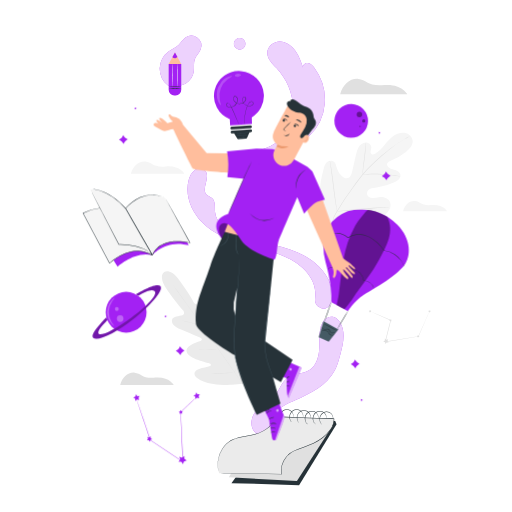
t = 0.00 s
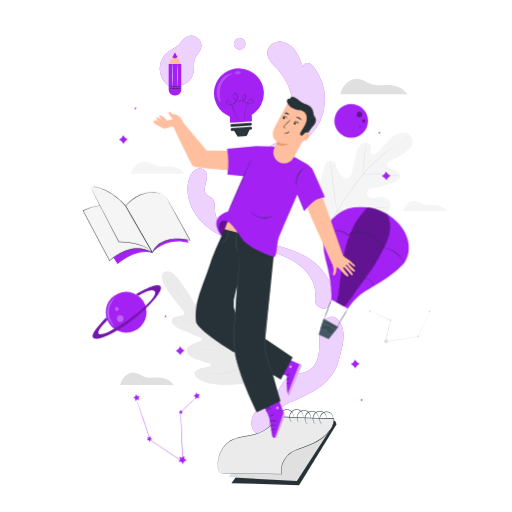
t = 0.38 s
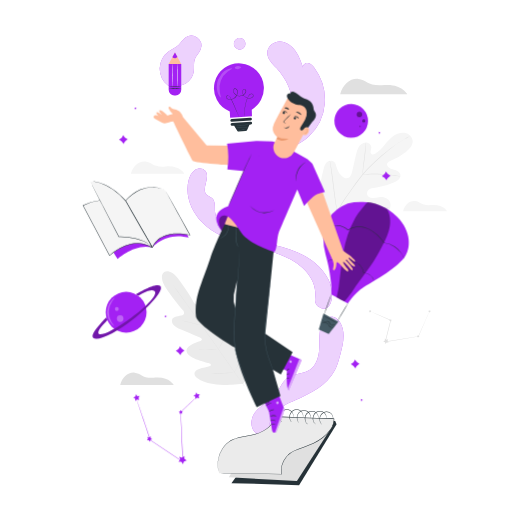
t = 1.13 s
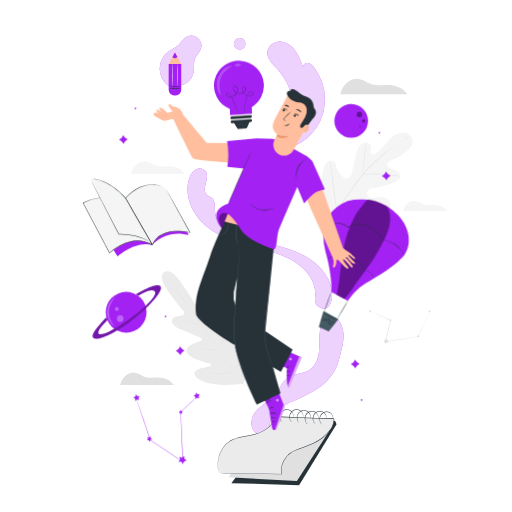
t = 1.50 s
t = 1.88 s: frame unchanged from t = 1.13 s, image omitted
t = 2.63 s: frame unchanged from t = 0.38 s, image omitted

The animated SVG that drew these frames (rendered in a browser with its animation timeline set to each time). Animation: 1 CSS @keyframes rule; one cycle of 3.00 s, repeats indefinitely.

<svg class="animated" id="freepik_stories-creativity" xmlns="http://www.w3.org/2000/svg" viewBox="0 0 500 500" version="1.1" xmlns:xlink="http://www.w3.org/1999/xlink" xmlns:svgjs="http://svgjs.com/svgjs"><style>svg#freepik_stories-creativity:not(.animated) .animable {opacity: 0;}svg#freepik_stories-creativity.animated #freepik--air-balloon--inject-33 {animation: 3s Infinite  linear floating;animation-delay: 0s;}svg#freepik_stories-creativity.animated #freepik--Character--inject-33 {animation: 3s Infinite  linear floating;animation-delay: 0s;}svg#freepik_stories-creativity.animated #freepik--light-bulb--inject-33 {animation: 3s Infinite  linear floating;animation-delay: 0s;}svg#freepik_stories-creativity.animated #freepik--Book--inject-33 {animation: 3s Infinite  linear floating;animation-delay: 0s;}            @keyframes floating {                0% {                    opacity: 1;                    transform: translateY(0px);                }                50% {                    transform: translateY(-10px);                }                100% {                    opacity: 1;                    transform: translateY(0px);                }            }        </style><g id="freepik--background-complete--inject-33" class="animable" style="transform-origin: 276.98px 227.116px;"><path d="M332.18,92.08h65.75s-5.81-10.58-22.74-9c-16.16,1.47-17-5.21-25.2-6S334.92,82.49,332.18,92.08Z" style="fill: rgb(224, 224, 224); transform-origin: 365.055px 84.5462px;" id="elshwyuuy56kh" class="animable"></path><path d="M160.32,265.9s-6.59,3.56,3,17.32,15.83,20.36,15.83,20.36,1.82,3.25-1,4.18-9.33.8-10.13,4.51c-.83,3.86,2.32,7,8.14,9.25s18.4,7.78,19.53,8.28,2.37,1.95.55,2.89-15.93,4.41-13.89,11,19.32,10.32,21.2,10.76,2.41,1.14,2.4,2.14-4.86,1.72-8.84,2.87-8.38,3.19-6.88,6.9,12.36,10.44,36.34,9.49l11.08-1.16,4.72-10.15c8.77-22.33,6-34.8,3-37.44s-6.38.86-8.77,4.24-4.67,7.72-5.62,7.4-1.43-1.05-1.23-3,2.37-19.46-3.19-23.56-13.48,8.08-15,9.49-2.45-.25-2.55-1.47-1.15-14.91-1.4-21.17-2.14-10.24-6.05-10.72-5.78,5.72-7.59,8.08-4.28-.43-4.28-.43-4.19-8.06-14-21.64S160.19,266,160.19,266" style="fill: rgb(235, 235, 235); transform-origin: 203.198px 320.469px;" id="eleb5q0smiha4" class="animable"></path><path d="M238.58,377.22c-7.19-10-19.66-28-30.45-43.39s-20.56-29.31-27.7-39.35c-3.57-5-6.45-9.06-8.46-11.87l-2.3-3.24-.59-.84c-.13-.19-.19-.3-.19-.3s.08.09.22.28l.62.82,2.35,3.2c2,2.77,5,6.81,8.55,11.81,7.19,10,17,23.9,27.78,39.29s23.23,33.41,30.37,43.44" style="fill: rgb(224, 224, 224); transform-origin: 203.835px 327.725px;" id="elwad64drq3s" class="animable"></path><path d="M177.12,312.83a4.23,4.23,0,0,1,.8.11c.51.09,1.24.24,2.15.44,1.81.39,4.29,1,7,1.72l7,1.87,2.12.56a3.31,3.31,0,0,1,.77.23,3.63,3.63,0,0,1-.8-.1c-.51-.09-1.24-.24-2.15-.45-1.8-.41-4.28-1-7-1.77l-7-1.82-2.12-.55A3,3,0,0,1,177.12,312.83Z" style="fill: rgb(224, 224, 224); transform-origin: 187.04px 315.295px;" id="elr508d9oqug" class="animable"></path><path d="M197.62,317c-.1,0,.93-5.2,2.29-11.56s2.55-11.51,2.64-11.49-.93,5.19-2.3,11.56S197.71,317,197.62,317Z" style="fill: rgb(224, 224, 224); transform-origin: 200.084px 305.475px;" id="eli8ufnp9cfu7" class="animable"></path><path d="M213.12,341.33a3.35,3.35,0,0,1,.35-.74l1.06-2c.89-1.66,2.12-4,3.37-6.56s2.33-5,3.08-6.69l.9-2.05a2.83,2.83,0,0,1,.37-.74,4.48,4.48,0,0,1-.24.79c-.18.5-.45,1.21-.8,2.09-.7,1.76-1.73,4.16-3,6.76s-2.53,4.88-3.47,6.52c-.48.81-.88,1.47-1.16,1.91A4.44,4.44,0,0,1,213.12,341.33Z" style="fill: rgb(224, 224, 224); transform-origin: 217.685px 331.94px;" id="elgsv8e79atwp" class="animable"></path><path d="M193.76,341.69a2.52,2.52,0,0,1,.75-.09l2.07-.12c1.74-.09,4.15-.18,6.81-.27s5.07-.14,6.82-.16h2.07a4.39,4.39,0,0,1,.76,0,2.82,2.82,0,0,1-.76.1l-2.06.12c-1.75.08-4.16.18-6.82.26s-5.07.14-6.82.16h-2.06A3.26,3.26,0,0,1,193.76,341.69Z" style="fill: rgb(224, 224, 224); transform-origin: 203.4px 341.373px;" id="elv86hh7dsjj" class="animable"></path><path d="M204.71,365a4.59,4.59,0,0,1,1-.11l2.65-.16c2.23-.12,5.32-.27,8.73-.41s6.5-.24,8.73-.3l2.65-.06a6.28,6.28,0,0,1,1,0,6.15,6.15,0,0,1-1,.11l-2.65.16c-2.23.12-5.32.27-8.73.41s-6.5.24-8.73.3l-2.65.06A6.09,6.09,0,0,1,204.71,365Z" style="fill: rgb(224, 224, 224); transform-origin: 217.09px 364.48px;" id="elkje4my3pxgr" class="animable"></path><path d="M228.81,363.8a6.17,6.17,0,0,1,.42-.95l1.26-2.55c1.06-2.15,2.5-5.12,4-8.45s2.8-6.37,3.72-8.59l1.09-2.62a6.91,6.91,0,0,1,.43-.94,5.18,5.18,0,0,1-.31,1c-.22.64-.55,1.55-1,2.66-.86,2.24-2.12,5.31-3.63,8.64s-3,6.3-4.11,8.42c-.56,1.06-1,1.92-1.36,2.5A6.8,6.8,0,0,1,228.81,363.8Z" style="fill: rgb(224, 224, 224); transform-origin: 234.27px 351.75px;" id="el40posm72mst" class="animable"></path><path d="M321.8,216.22c-11.9-13.35-10.76-32.62-6.25-49.11.75-2.76,1.14-5.76,3-7.88s5.38-3.06,7.59-1.3c1.83,1.46,2.16,4.07,2.84,6.33a16.69,16.69,0,0,0,5,7.76c1.55,1.34,3.6,2.41,5.58,1.87,2.71-.76,3.77-4,4.41-6.77q1.77-7.73,3.56-15.46a26.84,26.84,0,0,1,2.77-8c1.48-2.42,4-4.4,6.76-4.51s5.69,2.17,5.6,5a26.31,26.31,0,0,1-.73,3.46,3,3,0,0,0,1.05,3.13c1,.59,2.31.07,3.33-.55,3.51-2.11,6.3-5.24,8.95-8.39s5.27-6.38,8.58-8.81,7.45-4,11.46-3.28,7.64,4.16,7.72,8.27-3.12,7.55-6.34,10.11A63.37,63.37,0,0,1,381,157.28a5.18,5.18,0,0,0-2.69,1.8c-1,1.7.27,3.94,1.94,5,1.9,1.17,4.18,1.49,6.28,2.25s4.2,2.27,4.53,4.49c.46,3.09-2.6,5.49-5.38,6.88A54.43,54.43,0,0,1,367.94,183c-2.21.26-4.5.41-6.48,1.44s-3.55,3.29-3,5.47,2.92,3.41,5.14,3.51,4.4-.59,6.61-.87c4.13-.54,9,.88,10.62,4.74a9,9,0,0,1-.9,8,20.64,20.64,0,0,1-5.8,5.83,54.6,54.6,0,0,1-26.44,10.56c-9.52,1-17.88-.14-25.87-5.41" style="fill: rgb(245, 245, 245); transform-origin: 357.694px 175.771px;" id="el5g4stp9uwj4" class="animable"></path><path d="M324.22,217.82c2.16-6.44-.1-3.21,4.35-11A254.3,254.3,0,0,1,344.7,182.5q2.3-3.12,4.55-6.15c1.5-2,3-4,4.56-5.89a128.52,128.52,0,0,1,9.67-10.2c3.23-3.1,6.41-5.92,9.41-8.54s5.84-5,8.52-7.05a101.56,101.56,0,0,1,13.37-8.77c1.65-.91,3-1.57,3.85-2l1-.49.35-.15a1.93,1.93,0,0,1-.33.2l-1,.54c-.88.47-2.17,1.16-3.8,2.09A105.85,105.85,0,0,0,381.63,145c-2.66,2.07-5.48,4.46-8.46,7.08s-6.14,5.46-9.36,8.56a131.24,131.24,0,0,0-9.61,10.18c-1.56,1.86-3,3.85-4.53,5.87l-4.55,6.15A261.69,261.69,0,0,0,329,207.05c-4.46,7.77-2.22,4.49-4.42,10.89" style="fill: rgb(224, 224, 224); transform-origin: 362.1px 175.6px;" id="el1l9hqqceoeo" class="animable"></path><path d="M354,170.48a6.27,6.27,0,0,1,0-1.24c0-.8.13-2,.26-3.37.26-2.85.76-6.76,1.32-11.07s1-8.22,1.21-11.06c.11-1.42.19-2.56.24-3.36a5.41,5.41,0,0,1,.13-1.23,6.09,6.09,0,0,1,.07,1.24c0,.79,0,2-.07,3.37-.12,2.86-.5,6.79-1.07,11.11s-1.07,8.1-1.46,11c-.17,1.33-.31,2.45-.42,3.35A5.77,5.77,0,0,1,354,170.48Z" style="fill: rgb(224, 224, 224); transform-origin: 355.603px 154.815px;" id="elqqqarktge7" class="animable"></path><path d="M391,172.25a7.07,7.07,0,0,1-1.45-.16c-.93-.14-2.28-.34-3.95-.54-3.33-.42-8-.83-13.08-1.07s-9.77-.24-13.14-.15c-1.68,0-3,.1-4,.14a8.78,8.78,0,0,1-1.47,0,7.94,7.94,0,0,1,1.46-.22c.94-.1,2.3-.22,4-.3,3.37-.19,8-.24,13.18,0a131,131,0,0,1,13.11,1.23c1.66.25,3,.51,3.93.7A7.59,7.59,0,0,1,391,172.25Z" style="fill: rgb(224, 224, 224); transform-origin: 372.455px 171.019px;" id="elb42nzttz72j" class="animable"></path><path d="M329.16,206.26a1.56,1.56,0,0,1-.14-.49c-.08-.39-.18-.86-.31-1.43-.25-1.24-.58-3-.95-5.28-.75-4.47-1.59-10.68-2.43-17.55s-1.62-13.08-2.27-17.56c-.32-2.18-.59-4-.79-5.3-.08-.58-.15-1.06-.21-1.45a2.77,2.77,0,0,1,0-.51,1.88,1.88,0,0,1,.15.49l.3,1.43c.26,1.24.58,3,.95,5.28.75,4.47,1.59,10.68,2.43,17.55s1.62,13.08,2.27,17.56c.33,2.18.59,4,.79,5.31.09.57.15,1.05.21,1.44A2,2,0,0,1,329.16,206.26Z" style="fill: rgb(224, 224, 224); transform-origin: 325.612px 181.475px;" id="el255hz3fcprv" class="animable"></path><path d="M379.93,202.23a1.68,1.68,0,0,1-.51.08l-1.48.14-5.44.44c-4.59.37-10.93,1-17.93,1.62s-13.36,1.19-18,1.47c-2.3.14-4.16.23-5.45.27l-1.48,0a1.76,1.76,0,0,1-.52,0,2.05,2.05,0,0,1,.51-.08l1.48-.14,5.44-.44c4.59-.37,10.93-1,17.93-1.62s13.35-1.19,18-1.46c2.31-.14,4.17-.24,5.46-.28l1.48,0A2.09,2.09,0,0,1,379.93,202.23Z" style="fill: rgb(224, 224, 224); transform-origin: 354.525px 204.242px;" id="eleups8q7amx7" class="animable"></path><path d="M419.31,304a2.15,2.15,0,0,1-.16.47l-.55,1.33c-.51,1.2-1.23,2.89-2.13,5l-7.71,17.83-.05.1-.11,0-24.22,4-8.12,1.33-.37.06.09-.36c2-7.79,3.79-15,5.34-21.05l.11.23-14.23-6.36-3.93-1.79-1-.48a1.79,1.79,0,0,1-.34-.19l.36.13,1.05.43,4,1.69,14.3,6.2.16.07,0,.16c-1.52,6.1-3.31,13.28-5.25,21.08l-.28-.3,8.12-1.34,24.23-3.94-.17.13,7.87-17.75c.95-2.12,1.71-3.8,2.25-5l.6-1.31A3.31,3.31,0,0,1,419.31,304Z" style="fill: rgb(224, 224, 224); transform-origin: 390.62px 319.06px;" id="elrl7x57t7xli" class="animable"></path><polygon points="379.1 331.25 378.43 332.99 379.49 334.53 377.63 334.44 376.5 335.92 376.01 334.12 374.25 333.5 375.81 332.48 375.86 330.62 377.31 331.79 379.1 331.25" style="fill: rgb(224, 224, 224); transform-origin: 376.87px 333.27px;" id="elhpg14uhg0dp" class="animable"></polygon><polygon points="362.47 303 362.14 303.87 362.66 304.63 361.74 304.58 361.18 305.32 360.93 304.43 360.06 304.12 360.83 303.61 360.86 302.68 361.58 303.26 362.47 303" style="fill: rgb(224, 224, 224); transform-origin: 361.36px 304px;" id="elzcit4ty5i3" class="animable"></polygon><polygon points="409.44 327.56 409.11 328.43 409.63 329.19 408.71 329.15 408.15 329.89 407.9 328.99 407.03 328.69 407.8 328.18 407.82 327.25 408.55 327.83 409.44 327.56" style="fill: rgb(224, 224, 224); transform-origin: 408.33px 328.57px;" id="eletk5i8wv2po" class="animable"></polygon><polygon points="382.33 311.97 382 312.83 382.53 313.6 381.6 313.55 381.04 314.29 380.8 313.39 379.92 313.09 380.7 312.58 380.72 311.65 381.44 312.23 382.33 311.97" style="fill: rgb(224, 224, 224); transform-origin: 381.225px 312.97px;" id="eldc8q56nb83h" class="animable"></polygon><polygon points="420.44 303.13 420.11 304 420.64 304.76 419.71 304.72 419.15 305.46 418.91 304.56 418.03 304.25 418.81 303.75 418.83 302.82 419.55 303.4 420.44 303.13" style="fill: rgb(224, 224, 224); transform-origin: 419.335px 304.14px;" id="elzl9blzsd5f" class="animable"></polygon><path d="M117.34,375.91H169.7s-4.63-8.43-18.11-7.2c-12.87,1.17-13.52-4.15-20.07-4.8S119.53,368.27,117.34,375.91Z" style="fill: rgb(224, 224, 224); transform-origin: 143.52px 369.882px;" id="el9ntu0fi48jj" class="animable"></path><path d="M127.74,169.79h52.35s-4.63-8.42-18.11-7.2c-12.86,1.18-13.52-4.14-20.06-4.79S129.92,162.16,127.74,169.79Z" style="fill: rgb(245, 245, 245); transform-origin: 153.915px 163.767px;" id="elcnihnp162hc" class="animable"></path><path d="M393.62,206.2h43s-3.8-6.92-14.87-5.92c-10.58,1-11.12-3.4-16.49-3.94S395.41,199.93,393.62,206.2Z" style="fill: rgb(245, 245, 245); transform-origin: 415.12px 201.246px;" id="ellrxra1oomyr" class="animable"></path></g><g id="freepik--Pencil--inject-33" class="animable" style="transform-origin: 245.697px 231.243px;"><path d="M307.73,291.09c2.14-16.11-9.19-29.41-23.35-37.4S253.79,243,238.15,238.58c-14.75-4.19-29.42-10.31-40.34-21.07s-17.48-26.93-13.56-41.75c1-3.72,2.75-7.46,5.95-9.61s8.07-2.09,10.46.93c5.08,6.44-4.82,18,1.38,23.34,1.42,1.24,3.38,1.69,4.85,2.86,3.91,3.13,2.65,9.2,3.2,14.18,1.09,9.85,10.33,16.69,19.4,20.68,12.15,5.34,25.31,7.85,38.19,11s25.89,7.16,36.62,15,20.06,20,20,33.29c0,3.71-.49,8.27-2.82,11.15s-5.29,3.49-8.65,1.91-5.7-4-5.08-9.38" style="fill: rgb(163, 33, 243); transform-origin: 253.703px 233px;" id="elbnhwaz7ny1d" class="animable"></path><g id="el404682olc6v"><g style="opacity: 0.8; transform-origin: 253.703px 233px;" class="animable"><path d="M307.73,291.09c2.14-16.11-9.19-29.41-23.35-37.4S253.79,243,238.15,238.58c-14.75-4.19-29.42-10.31-40.34-21.07s-17.48-26.93-13.56-41.75c1-3.72,2.75-7.46,5.95-9.61s8.07-2.09,10.46.93c5.08,6.44-4.82,18,1.38,23.34,1.42,1.24,3.38,1.69,4.85,2.86,3.91,3.13,2.65,9.2,3.2,14.18,1.09,9.85,10.33,16.69,19.4,20.68,12.15,5.34,25.31,7.85,38.19,11s25.89,7.16,36.62,15,20.06,20,20,33.29c0,3.71-.49,8.27-2.82,11.15s-5.29,3.49-8.65,1.91-5.7-4-5.08-9.38" style="fill: rgb(255, 255, 255); transform-origin: 253.703px 233px;" id="elon4rbm1bj4" class="animable"></path></g></g><path d="M239.23,163c-.51-6,3.94-11.17,9-13.95s10.86-3.92,16.07-6.39c12.95-6.14,21.18-20.59,21.79-35.4s-5.82-29.63-15.86-40.51c-4.09-4.42-9.11-9.06-9.17-15.09-.06-6.3,6-11.26,12.14-11.18s11.72,4.17,15.37,9.3S294.23,61,296.2,67c-1.4-2.52,1.47-5.63,4.25-5.36s5,2.58,6.67,4.88a52.1,52.1,0,0,1,10,34.85,49.1,49.1,0,0,1-15.5,31.94c-9.87,9-22.92,13.21-35.58,17.21l-26.41,8.33" style="fill: rgb(163, 33, 243); transform-origin: 278.23px 101.74px;" id="els3xs2ivmzq" class="animable"></path><g id="elcxhgnhxpoy"><g style="opacity: 0.8; transform-origin: 278.23px 101.74px;" class="animable"><path d="M239.23,163c-.51-6,3.94-11.17,9-13.95s10.86-3.92,16.07-6.39c12.95-6.14,21.18-20.59,21.79-35.4s-5.82-29.63-15.86-40.51c-4.09-4.42-9.11-9.06-9.17-15.09-.06-6.3,6-11.26,12.14-11.18s11.72,4.17,15.37,9.3S294.23,61,296.2,67c-1.4-2.52,1.47-5.63,4.25-5.36s5,2.58,6.67,4.88a52.1,52.1,0,0,1,10,34.85,49.1,49.1,0,0,1-15.5,31.94c-9.87,9-22.92,13.21-35.58,17.21l-26.41,8.33" style="fill: rgb(255, 255, 255); transform-origin: 278.23px 101.74px;" id="elcb4ivzfjt7w" class="animable"></path></g></g><path d="M231.88,37.52a5.62,5.62,0,1,0,.92-.29" style="fill: rgb(163, 33, 243); transform-origin: 234.023px 42.7152px;" id="elu2dqpusbjx" class="animable"></path><g id="elgjzirinnuv"><g style="opacity: 0.8; transform-origin: 234.023px 42.7152px;" class="animable"><path d="M231.88,37.52a5.62,5.62,0,1,0,.92-.29" style="fill: rgb(255, 255, 255); transform-origin: 234.023px 42.7152px;" id="el0ehfhyq1g7zl" class="animable"></path></g></g><path d="M264.45,422.84c-3.24-6.71-.41-15.08,4.75-20.46s12.2-8.45,19-11.45c15.06-6.64,31-14.54,38.65-29.1,2.58-4.91,4.05-10.31,5.5-15.67,2.81-10.36,5.45-22.13-.2-31.26-1.63-2.63-4.07-5-7.11-5.5-3.47-.62-7,1.29-9.16,4.08a20.23,20.23,0,0,0-3.49,9.83c-.84,6.63-.14,13.38-.84,20S308.44,357,303,360.78c-6.67,4.65-16.18,3.61-22.65,8.52-5.23,4-7.22,10.84-11.3,16-3.44,4.31-8.25,7.25-12.65,10.57s-8.66,7.36-10.16,12.67a15,15,0,0,0,20.89,17.63" style="fill: rgb(163, 33, 243); transform-origin: 290.578px 368.457px;" id="elw2taxtr26" class="animable"></path><g id="elyeyffk10sd"><g style="opacity: 0.8; transform-origin: 290.578px 368.457px;" class="animable"><path d="M264.45,422.84c-3.24-6.71-.41-15.08,4.75-20.46s12.2-8.45,19-11.45c15.06-6.64,31-14.54,38.65-29.1,2.58-4.91,4.05-10.31,5.5-15.67,2.81-10.36,5.45-22.13-.2-31.26-1.63-2.63-4.07-5-7.11-5.5-3.47-.62-7,1.29-9.16,4.08a20.23,20.23,0,0,0-3.49,9.83c-.84,6.63-.14,13.38-.84,20S308.44,357,303,360.78c-6.67,4.65-16.18,3.61-22.65,8.52-5.23,4-7.22,10.84-11.3,16-3.44,4.31-8.25,7.25-12.65,10.57s-8.66,7.36-10.16,12.67a15,15,0,0,0,20.89,17.63" style="fill: rgb(255, 255, 255); transform-origin: 290.578px 368.457px;" id="elfqfc26814qm" class="animable"></path></g></g><path d="M164.33,83.86a20.85,20.85,0,0,1,.6-33.91c3.08-2.11,6.72-3.41,9.46-6,2.43-2.26,4-5.39,6.73-7.29A9.8,9.8,0,0,1,196,48c-1.25,3.51-4.4,6.08-5.72,9.56-1.42,3.76-.5,8-1,11.94a16.49,16.49,0,0,1-22.08,13.28" style="fill: rgb(163, 33, 243); transform-origin: 176.249px 59.357px;" id="elaa1ngy7qium" class="animable"></path><g id="el64wjpn1b3nh"><g style="opacity: 0.8; transform-origin: 176.249px 59.357px;" class="animable"><path d="M164.33,83.86a20.85,20.85,0,0,1,.6-33.91c3.08-2.11,6.72-3.41,9.46-6,2.43-2.26,4-5.39,6.73-7.29A9.8,9.8,0,0,1,196,48c-1.25,3.51-4.4,6.08-5.72,9.56-1.42,3.76-.5,8-1,11.94a16.49,16.49,0,0,1-22.08,13.28" style="fill: rgb(255, 255, 255); transform-origin: 176.249px 59.357px;" id="elteipepgrt8" class="animable"></path></g></g><path d="M164.71,62.42H177a0,0,0,0,1,0,0V87.75a5.41,5.41,0,0,1-5.41,5.41h-1.46a5.41,5.41,0,0,1-5.41-5.41V62.42A0,0,0,0,1,164.71,62.42Z" style="fill: rgb(163, 33, 243); transform-origin: 170.855px 77.79px;" id="elm0kdso4dx9" class="animable"></path><polygon points="164.71 62.42 170.85 51.15 177 62.42 164.71 62.42" style="fill: rgb(255, 190, 157); transform-origin: 170.855px 56.785px;" id="elv3zv1jzwk6" class="animable"></polygon><path d="M168.42,55.61s1.87,2.81,4.87,0l-2.43-4.46Z" style="fill: rgb(163, 33, 243); transform-origin: 170.855px 54.0044px;" id="el86l7i7i3ryp" class="animable"></path><path d="M177.17,86.52a39,39,0,0,1-6.25.25,38.85,38.85,0,0,1-6.24-.25,38.85,38.85,0,0,1,6.24-.25A39,39,0,0,1,177.17,86.52Z" style="fill: rgb(38, 50, 56); transform-origin: 170.925px 86.52px;" id="elmxq51ggke5f" class="animable"></path><path d="M177,84.63a37.41,37.41,0,0,1-6.12.25,37.41,37.41,0,0,1-6.12-.25,39.6,39.6,0,0,1,6.12-.24A39.6,39.6,0,0,1,177,84.63Z" style="fill: rgb(38, 50, 56); transform-origin: 170.88px 84.6364px;" id="elwj3abdsnmn8" class="animable"></path><path d="M168.32,62.6c.13,0,.25,4.9.25,10.95s-.12,11-.25,11-.25-4.91-.25-11S168.18,62.6,168.32,62.6Z" style="fill: rgb(250, 250, 250); transform-origin: 168.32px 73.575px;" id="el4ps0ndef9tl" class="animable"></path><path d="M173.29,62.6c.14,0,.25,4.9.25,10.95s-.11,11-.25,11-.25-4.91-.25-11S173.15,62.6,173.29,62.6Z" style="fill: rgb(250, 250, 250); transform-origin: 173.29px 73.575px;" id="el5cdwsivujdg" class="animable"></path></g><g id="freepik--Notebook--inject-33" class="animable" style="transform-origin: 270.625px 436.733px;"><polygon points="271.49 408.72 327.32 411.11 328.67 414.36 292.07 473.76 226.01 471.83 271.49 408.72" style="fill: rgb(38, 50, 56); transform-origin: 277.34px 441.24px;" id="elnwy3empd6fo" class="animable"></polygon><polygon points="223.51 466.04 289.96 469.84 324.68 415.97 300.3 417.95 238.61 439.67 223.51 466.04" style="fill: rgb(224, 224, 224); transform-origin: 274.095px 442.905px;" id="elsoc0g475y1" class="animable"></polygon><path d="M214.17,462.05l61,1c-2.53-7.81,3.44-18.8,11.65-22.5,5.44-2.45,15.67-5.63,20.95-8.34,10-5.15,19.1-14.89,18.31-23.26L301,408.12l-32-1.24c-2.68,7.94-8.4,13.13-17.1,16.26-7.78,2.8-16.64,2.79-24.24,6-12.22,5.12-18.09,21.71-13.54,32.94" style="fill: rgb(235, 235, 235); transform-origin: 269.356px 434.965px;" id="elhrbfbzr0yfu" class="animable"></path><path d="M214.17,462.05s-.06-.13-.15-.4l-.42-1.17a14.21,14.21,0,0,1-.52-2,20.31,20.31,0,0,1-.42-2.78,28.56,28.56,0,0,1,.48-7.76,29,29,0,0,1,3.92-9.68,23.55,23.55,0,0,1,1.75-2.46c.33-.39.65-.82,1-1.2l1.13-1.15a10.55,10.55,0,0,1,1.22-1.09c.43-.35.85-.72,1.31-1.05a22.44,22.44,0,0,1,3-1.78c4.23-2.13,9.28-3,14.54-4,2.64-.48,5.36-1,8.08-1.73a37.79,37.79,0,0,0,8.05-3.24,26.58,26.58,0,0,0,3.75-2.46,22.52,22.52,0,0,0,3.33-3.15,24,24,0,0,0,4.64-8.18l.06-.17h.17l26.65,1c9.25.36,18.82.61,28.62.94l1.78.06h.22l0,.22a13.62,13.62,0,0,1-.8,5.64,21.44,21.44,0,0,1-1.12,2.6,25.14,25.14,0,0,1-1.46,2.4,37.13,37.13,0,0,1-7.56,8,44.85,44.85,0,0,1-9.13,5.63c-3.22,1.45-6.48,2.63-9.67,3.81s-6.35,2.3-9.34,3.6a18.66,18.66,0,0,0-4.11,2.5c-.65.46-1.19,1.05-1.78,1.56s-1.1,1.13-1.57,1.76a22.66,22.66,0,0,0-4.27,8,14.9,14.9,0,0,0-.15,8.54l.09.27h-.28l-44.39-.78-12.31-.25-3.22-.09-1.11,0s.38,0,1.11,0l3.23,0,12.31.14,44.38.62-.19.26a15.2,15.2,0,0,1,.13-8.78,22.85,22.85,0,0,1,4.33-8.18c.47-.64,1.06-1.19,1.59-1.79s1.16-1.13,1.82-1.61a18.48,18.48,0,0,1,4.2-2.55c3-1.32,6.18-2.45,9.37-3.63s6.44-2.37,9.63-3.81a43.86,43.86,0,0,0,9-5.58,36.53,36.53,0,0,0,7.46-7.88A26.92,26.92,0,0,0,324,416.9a21,21,0,0,0,1.09-2.53,13.21,13.21,0,0,0,.78-5.43l.24.22-1.79-.05c-9.8-.33-19.37-.59-28.61-1l-26.66-1,.23-.16a24.68,24.68,0,0,1-4.74,8.33,22.8,22.8,0,0,1-3.4,3.2,26,26,0,0,1-3.82,2.49,37.53,37.53,0,0,1-8.14,3.26c-2.75.75-5.48,1.25-8.12,1.72-5.26.94-10.29,1.82-14.46,3.9a21.76,21.76,0,0,0-2.93,1.74c-.46.32-.87.69-1.3,1a10.37,10.37,0,0,0-1.21,1.08L220,434.82c-.36.38-.67.8-1,1.19a22.1,22.1,0,0,0-1.75,2.42,28.6,28.6,0,0,0-3.93,9.58,28.07,28.07,0,0,0-.55,7.7,19.33,19.33,0,0,0,.38,2.77,14.24,14.24,0,0,0,.48,2c.17.52.29.91.38,1.19S214.17,462.05,214.17,462.05Z" style="fill: rgb(38, 50, 56); transform-origin: 269.487px 434.865px;" id="elrqzmc809hlc" class="animable"></path><path d="M286.19,407.87s.08-.39.14-1.09a6.15,6.15,0,0,0-.48-2.88,5.91,5.91,0,0,0-2.88-3.1,6.6,6.6,0,0,0-8.86,3.4,7.39,7.39,0,0,0-.59,4.25,7.28,7.28,0,0,0,1,2.74c.38.6.66.88.63.91a2.88,2.88,0,0,1-.78-.8,6.69,6.69,0,0,1-1.23-2.79,7.51,7.51,0,0,1,.51-4.5,7,7,0,0,1,9.48-3.62,6.16,6.16,0,0,1,3,3.38,5.85,5.85,0,0,1,.34,3,4.29,4.29,0,0,1-.2.81C286.25,407.79,286.21,407.87,286.19,407.87Z" style="fill: rgb(38, 50, 56); transform-origin: 279.767px 405.903px;" id="el5a65whoyyf" class="animable"></path><path d="M295.76,407.87c-.05,0,.08-.39.14-1.09a6.28,6.28,0,0,0-.48-2.88,5.94,5.94,0,0,0-2.89-3.1,6.61,6.61,0,0,0-8.86,3.4,7.38,7.38,0,0,0-.58,4.25,7.12,7.12,0,0,0,1,2.74c.38.6.66.88.63.91a2.67,2.67,0,0,1-.79-.8,6.82,6.82,0,0,1-1.23-2.79,7.6,7.6,0,0,1,.52-4.5,7,7,0,0,1,9.47-3.62,6.16,6.16,0,0,1,3,3.38,6,6,0,0,1,.35,3,3.55,3.55,0,0,1-.21.81A.71.71,0,0,1,295.76,407.87Z" style="fill: rgb(38, 50, 56); transform-origin: 289.332px 405.905px;" id="elcfmuv500e0d" class="animable"></path><path d="M303,408.37s.06-.4.08-1.1a6.23,6.23,0,0,0-.64-2.85,5.92,5.92,0,0,0-3.06-2.92,6.66,6.66,0,0,0-5.14.1,6.74,6.74,0,0,0-3.51,3.78,7.43,7.43,0,0,0-.35,4.28,7.17,7.17,0,0,0,1.2,2.68c.41.57.71.84.68.87a2.68,2.68,0,0,1-.83-.75,6.76,6.76,0,0,1-1.39-2.72,7.59,7.59,0,0,1,.26-4.52,7,7,0,0,1,9.26-4.15,6.16,6.16,0,0,1,3.19,3.2,5.86,5.86,0,0,1,.52,3,3.57,3.57,0,0,1-.16.82C303.08,408.28,303,408.37,303,408.37Z" style="fill: rgb(38, 50, 56); transform-origin: 296.553px 406.878px;" id="elso410cdw5k" class="animable"></path><path d="M310.81,408.81s0-.4,0-1.1a6.12,6.12,0,0,0-.79-2.81,5.9,5.9,0,0,0-3.21-2.76,6.6,6.6,0,0,0-8.43,4.34,7.36,7.36,0,0,0-.12,4.29,7.27,7.27,0,0,0,1.34,2.62c.44.54.75.79.72.83a2.8,2.8,0,0,1-.87-.71,6.81,6.81,0,0,1-1.53-2.64,7.59,7.59,0,0,1,0-4.53,7.08,7.08,0,0,1,3.51-4.26,7,7,0,0,1,5.52-.37,6.2,6.2,0,0,1,3.36,3,5.9,5.9,0,0,1,.67,3,4.16,4.16,0,0,1-.11.82C310.86,408.72,310.83,408.81,310.81,408.81Z" style="fill: rgb(38, 50, 56); transform-origin: 304.28px 407.765px;" id="elw9sqq5k86be" class="animable"></path><path d="M318.61,408.63s0-.4,0-1.1a6.13,6.13,0,0,0-.87-2.79,5.93,5.93,0,0,0-3.28-2.67,6.59,6.59,0,0,0-8.31,4.58,7.31,7.31,0,0,0,1.41,6.87c.46.53.78.77.75.8a2.55,2.55,0,0,1-.89-.67,6.92,6.92,0,0,1-1.6-2.6,7.57,7.57,0,0,1-.11-4.53,7.11,7.11,0,0,1,3.39-4.36,7,7,0,0,1,5.5-.52,6.22,6.22,0,0,1,3.45,2.92,5.93,5.93,0,0,1,.75,3,3.92,3.92,0,0,1-.09.83C318.66,408.53,318.63,408.63,318.61,408.63Z" style="fill: rgb(38, 50, 56); transform-origin: 312.108px 407.812px;" id="elaqwhmg44lot" class="animable"></path><path d="M325.19,409.5s0-.4,0-1.1a6.11,6.11,0,0,0-.76-2.82,5.93,5.93,0,0,0-3.17-2.79,6.59,6.59,0,0,0-8.48,4.24,7.35,7.35,0,0,0,1.13,6.92c.44.55.74.8.72.84a2.73,2.73,0,0,1-.86-.72,6.67,6.67,0,0,1-1.5-2.66,7.55,7.55,0,0,1,.07-4.53,7.08,7.08,0,0,1,3.56-4.22,7,7,0,0,1,5.52-.3,6.13,6.13,0,0,1,3.32,3.06,5.87,5.87,0,0,1,.64,3,4,4,0,0,1-.12.82C325.24,409.41,325.21,409.51,325.19,409.5Z" style="fill: rgb(38, 50, 56); transform-origin: 318.672px 408.361px;" id="ellba2sxq0g4" class="animable"></path></g><g id="freepik--air-balloon--inject-33" class="animable" style="transform-origin: 355.284px 269.108px;"><path d="M354,204.65a54.58,54.58,0,0,0-8.27.38,34.39,34.39,0,0,0-30,34.29,61.3,61.3,0,0,0,2.13,16.35c4.81,17.06,6.29,32.09,5.74,39.42l16.1,8.65s7.45-10.71,14.65-15.33,31.16-17,40.65-29.65c6.11-8.18,7.29-25-7.29-39.66A49.43,49.43,0,0,0,354,204.65Z" style="fill: rgb(163, 33, 243); transform-origin: 357.508px 254.183px;" id="el9k4abse0i2" class="animable"></path><polygon points="315.9 313.71 330.44 321.57 320.98 333.59 311.28 329.19 315.9 313.71" style="fill: rgb(69, 90, 100); transform-origin: 320.86px 323.65px;" id="elwp5pc08srad" class="animable"></polygon><path d="M316.61,314.2c-.13-.05,1.31-4.37,3.22-9.64s3.56-9.52,3.69-9.47-1.31,4.36-3.22,9.64S316.74,314.24,316.61,314.2Z" style="fill: rgb(38, 50, 56); transform-origin: 320.065px 304.645px;" id="el00njw1p1luh8l" class="animable"></path><path d="M329.53,321c-.12-.07,2.16-4.15,5.08-9.11S340,303,340.13,303s-2.16,4.15-5.09,9.11S329.64,321.05,329.53,321Z" style="fill: rgb(38, 50, 56); transform-origin: 334.83px 312px;" id="elutjgoqt16th" class="animable"></path><g id="eltx4pa91vhyo"><g style="opacity: 0.4; transform-origin: 354.883px 253.546px;" class="animable"><path d="M358.8,205.11c-.65,0-8.65,9.4-12.19,15.74-11.91,21.33-12.45,42.08-15.75,66.28-.47,3.46-2.19,10.91-2.16,10.74,1.76,1.38,7.68,4.13,7.68,4.13s5.59-6.74,7.81-10.13c8.88-13.57,18.53-24.16,26.14-38.49s14.93-27,7.89-41.66C378.22,211.72,366,204.7,358.8,205.11Z" id="ell9vctbs61n" class="animable" style="transform-origin: 354.883px 253.546px;"></path></g></g><path d="M395,260.9a2.68,2.68,0,0,1-.21-.46c-.13-.3-.29-.77-.56-1.35a24.17,24.17,0,0,0-2.81-4.73,24.6,24.6,0,0,0-6.17-5.76,23.62,23.62,0,0,0-10.13-3.75H375l-.06-.08a57.13,57.13,0,0,0-6.49-7.46,32.74,32.74,0,0,0-8.87-6.1,22.79,22.79,0,0,0-10.49-2,17.31,17.31,0,0,0-9.17,3.06l-.15.1-.13-.12a18,18,0,0,0-9.8-4.35,17.67,17.67,0,0,0-8.33,1.06,18.7,18.7,0,0,0-4.78,2.69c-.5.4-.88.72-1.12.94a2.52,2.52,0,0,1-.39.32,4.37,4.37,0,0,1,.34-.37c.23-.24.59-.58,1.08-1a17.55,17.55,0,0,1,4.78-2.83,17.77,17.77,0,0,1,8.47-1.18,18.29,18.29,0,0,1,10.05,4.39l-.28,0a17.71,17.71,0,0,1,9.41-3.17,23.32,23.32,0,0,1,10.71,2,33,33,0,0,1,9,6.21,55.8,55.8,0,0,1,6.52,7.55l-.15-.09a23.63,23.63,0,0,1,10.28,3.88,24.69,24.69,0,0,1,6.19,5.91,22.74,22.74,0,0,1,2.72,4.84c.25.59.39,1.07.5,1.38A3.87,3.87,0,0,1,395,260.9Z" style="fill: rgb(38, 50, 56); transform-origin: 355.11px 244.166px;" id="elcuhm949at5j" class="animable"></path><path d="M365.06,282.15a10.38,10.38,0,0,0-1.39-3.49,9.5,9.5,0,0,0-3.09-3,8.65,8.65,0,0,0-5.33-1.26l-.2,0,0-.2a14.23,14.23,0,0,0-8.61-10.86,14.36,14.36,0,0,0-6.25-.95A14.09,14.09,0,0,0,334.6,264l-.15.08-.12-.13a10.2,10.2,0,0,0-5.59-3,11.27,11.27,0,0,0-5,.16,11.73,11.73,0,0,0-4,2s.06-.09.21-.22.37-.34.68-.57a10.09,10.09,0,0,1,3-1.45,11.3,11.3,0,0,1,5.15-.26,10.44,10.44,0,0,1,5.85,3.09l-.27-.05a14.55,14.55,0,0,1,5.74-1.66,14.74,14.74,0,0,1,6.46,1,14.2,14.2,0,0,1,6.17,4.82,14.37,14.37,0,0,1,2.68,6.43l-.23-.18a9,9,0,0,1,5.55,1.39,9.64,9.64,0,0,1,3.12,3.13,8.38,8.38,0,0,1,1.06,2.64,6.65,6.65,0,0,1,.11.74A1.17,1.17,0,0,1,365.06,282.15Z" style="fill: rgb(38, 50, 56); transform-origin: 342.4px 271.289px;" id="elff5k0einbc9" class="animable"></path><path d="M327.63,325.36s-.16-.2-.53-.36a2.63,2.63,0,0,0-1.7.06,5.14,5.14,0,0,1-1.29.23,2,2,0,0,1-1.44-.63c-.77-.81-1.06-2-1.79-2.77a1.68,1.68,0,0,0-1.34-.57,8.37,8.37,0,0,0-1.52.31,3.41,3.41,0,0,1-1.52.08,2.91,2.91,0,0,1-2.15-2.23,1.16,1.16,0,0,1,0-.68s0,.24.17.64a2.94,2.94,0,0,0,1,1.39,2.3,2.3,0,0,0,1.05.47,3,3,0,0,0,1.33-.12,8,8,0,0,1,1.61-.34,2.14,2.14,0,0,1,1.72.71c.85,1,1.11,2.1,1.76,2.79a1.63,1.63,0,0,0,1.12.54,4.62,4.62,0,0,0,1.19-.17,2.62,2.62,0,0,1,1.87.12C327.59,325.07,327.65,325.36,327.63,325.36Z" style="fill: rgb(38, 50, 56); transform-origin: 320.966px 322.08px;" id="elp71acegpoq" class="animable"></path><path d="M329.3,323a61.46,61.46,0,0,1-7.09-3.5,64.91,64.91,0,0,1-6.87-3.94,64.09,64.09,0,0,1,7.1,3.5A65.34,65.34,0,0,1,329.3,323Z" style="fill: rgb(38, 50, 56); transform-origin: 322.32px 319.28px;" id="el3lqcse3dvhk" class="animable"></path><path d="M326.41,326.69s-.2.1-.55.26c-.18.08-.38.2-.66.32a2.46,2.46,0,0,1-1,.13,4.16,4.16,0,0,1-2.4-.93,3.29,3.29,0,0,1-.91-1.25,4.55,4.55,0,0,0-.71-1.31,3.37,3.37,0,0,0-2.63-.76,6.06,6.06,0,0,1-2.53-.24,2.36,2.36,0,0,1-1.28-1.17c-.16-.39-.1-.64-.08-.63s.06.22.26.54a2.28,2.28,0,0,0,1.23.93,6,6,0,0,0,2.38.11,3.74,3.74,0,0,1,3,.88,5,5,0,0,1,.78,1.45,3,3,0,0,0,.77,1.11,4.06,4.06,0,0,0,2.13.92,3,3,0,0,0,1.56-.28C326.18,326.66,326.41,326.66,326.41,326.69Z" style="fill: rgb(38, 50, 56); transform-origin: 320.021px 324.259px;" id="el7l1ungexid8" class="animable"></path></g><g id="freepik--Character--inject-33" class="animable" style="transform-origin: 248.451px 263.475px;"><path d="M216.62,233.3l25.15-3.73-12-17-6.44.38a11.49,11.49,0,0,0-9.89,6.92h0a11.53,11.53,0,0,0-.73,6.74Z" style="fill: rgb(163, 33, 243); transform-origin: 227.136px 222.935px;" id="el88ambjio9rc" class="animable"></path><g id="el1o9kw9k6vx3"><path d="M216.62,233.3l25.15-3.73-12-17-6.44.38a11.49,11.49,0,0,0-9.89,6.92h0a11.53,11.53,0,0,0-.73,6.74Z" style="opacity: 0.4; transform-origin: 227.136px 222.935px;" class="animable"></path></g><path d="M324.64,261.16c.26.72.54,1.57.83,2.59a8.2,8.2,0,0,1,.27,2.7,12.52,12.52,0,0,1-.57,3.32c-.41,1,.55,1.92,1.36,1.44s2-3.08,2-6.42,3.34.66,4.61,2.1,5.41,5.71,6.16,5.67c1.1-.06,1.24-1.25-.06-2.66s-4.91-5.9-4.12-6.54,7.15,6.79,7.15,6.79,1.1,1.81,2,1.11c1.7-1.27-5.65-8.66-6.37-9.34-.49-.48.34-1.2.85-.66s6.18,7.55,7.92,6.27c1.33-1-6-6.13-6.36-8.23s5.16,4.47,6.39,3.49c.47-.37.76-.71-3-4-1.8-1.62-8.66-6.42-8.66-6.42l-20.64-59.09-15.94,9.13Z" style="fill: rgb(255, 190, 157); transform-origin: 322.715px 232.92px;" id="el7qb10if7tvn" class="animable"></path><path d="M201.77,149.4l-23.06-27.52h0a16.06,16.06,0,0,0-1.13-2.75,8.65,8.65,0,0,0-5.44-4.54c-1.46-.32-3.14-.16-4.29-1.12-.51-.43-.85-1-1.39-1.44s-1.43-.48-1.78.09a1.57,1.57,0,0,0,.1,1.38,12.83,12.83,0,0,0,4,5.16c-2.16.66-5.25,1.66-5.25,1.66s-4.87-5.29-7.37-5.28,2,4.73,2,4.73-4-3.7-5.24-2.66,1.94,3.79,1.94,3.79a5.3,5.3,0,0,0-3.25-.91c-1.13.19-2.1,1.52-1.49,2.49a2.6,2.6,0,0,0,1,.81l6.14,3.42a7.43,7.43,0,0,0,3.28,1.2c3.12.1,5.49-1.83,8.6-1.75,0,0,17.39,36.61,19.15,38.5s40,4.46,40,4.46l22.11-19.05Z" style="fill: rgb(255, 190, 157); transform-origin: 200.166px 140.408px;" id="el46bpcylvk9e" class="animable"></path><path d="M271.05,348.83l23.55,10.25L282,388.45c-2.74-1.37-1.84-19-1.84-19l-15.36-5.95Z" style="fill: rgb(163, 33, 243); transform-origin: 279.7px 368.64px;" id="elcjhwnm5ai5" class="animable"></path><g id="el59x3vxcbmzt"><g style="opacity: 0.6; transform-origin: 283.752px 360.579px;" class="animable"><path d="M282.77,359.84a1.31,1.31,0,0,1,1.73-.25,1.26,1.26,0,0,1,.25,1.71,1.37,1.37,0,0,1-1.82.25,1.3,1.3,0,0,1-.07-1.81" style="fill: rgb(255, 255, 255); transform-origin: 283.752px 360.579px;" id="elk76txz6bjxi" class="animable"></path></g></g><g id="elnvei7svv9mg"><path d="M294.6,359.08l-2.42-.94L281,386.65s0,1.56,1,1.8Z" style="fill: rgb(255, 255, 255); opacity: 0.6; transform-origin: 287.8px 373.295px;" class="animable"></path></g><path d="M279.79,369.88c.15.05.52-.64,1.29-1.14s1.52-.63,1.52-.78-.92-.3-1.83.33S279.65,369.85,279.79,369.88Z" style="fill: rgb(38, 50, 56); transform-origin: 281.175px 368.855px;" id="elsprzhgbzdbm" class="animable"></path><path d="M279.74,373.5c.13.1.64-.42,1.46-.65s1.51-.09,1.57-.23-.72-.59-1.73-.29S279.61,373.44,279.74,373.5Z" style="fill: rgb(38, 50, 56); transform-origin: 281.245px 372.871px;" id="elcml94ulljj7" class="animable"></path><path d="M282.68,376.84c.09-.12-.55-.63-1.49-.6s-1.54.57-1.45.68.69-.12,1.47-.13S282.6,377,282.68,376.84Z" style="fill: rgb(38, 50, 56); transform-origin: 281.21px 376.594px;" id="el50bsj616pvb" class="animable"></path><path d="M276.44,368.13c.16,0,.24-.75.65-1.53s.93-1.31.84-1.44-.87.26-1.33,1.19S276.3,368.15,276.44,368.13Z" style="fill: rgb(38, 50, 56); transform-origin: 277.118px 366.633px;" id="eljsvgtjvpfo" class="animable"></path><path d="M273.26,365.93c.06,0,.39-.5.62-1.47a6.86,6.86,0,0,0,.19-1.74,7.63,7.63,0,0,0-.08-1,1.94,1.94,0,0,0-.16-.59.67.67,0,0,0-.73-.39.83.83,0,0,0-.6.48,2.18,2.18,0,0,0-.16.59,5.61,5.61,0,0,0,.23,2.79c.33.95.77,1.41.82,1.37s-.23-.57-.46-1.48a6.64,6.64,0,0,1-.17-1.63,6.52,6.52,0,0,1,.1-1c.05-.34.16-.61.34-.63s.08,0,.15.1a2,2,0,0,1,.11.44,8.23,8.23,0,0,1,.11,1,8.54,8.54,0,0,1-.07,1.65A11.28,11.28,0,0,0,273.26,365.93Z" style="fill: rgb(38, 50, 56); transform-origin: 273.165px 363.351px;" id="eltwz85adsxi" class="animable"></path><path d="M273.54,365.84s-.34-.55-1.25-1a5.1,5.1,0,0,0-1.7-.49,4.58,4.58,0,0,0-1,0,1.35,1.35,0,0,0-1.15.62.76.76,0,0,0,.15.79,2.28,2.28,0,0,0,.48.38,3.59,3.59,0,0,0,1,.43,3.7,3.7,0,0,0,1.78,0c1-.25,1.44-.77,1.4-.8a13.5,13.5,0,0,1-1.47.42,3.66,3.66,0,0,1-1.58-.12,3.39,3.39,0,0,1-.84-.4c-.29-.18-.49-.4-.41-.5a.89.89,0,0,1,.7-.31,5.17,5.17,0,0,1,1,0,5.77,5.77,0,0,1,1.59.34C273,365.52,273.49,365.9,273.54,365.84Z" style="fill: rgb(38, 50, 56); transform-origin: 270.964px 365.501px;" id="elc30aoa2s2kd" class="animable"></path><path d="M252.91,389.17l9.74,20.41L265.7,428a2.31,2.31,0,0,0,2.82,1.87h0a2.29,2.29,0,0,0,1.61-1.38c1.79-4.43,8.3-20.78,7.5-22.23-.92-1.68-8.85-22.21-8.85-22.21Z" style="fill: rgb(163, 33, 243); transform-origin: 265.304px 406.992px;" id="elpxayvrrlzdj" class="animable"></path><g id="elkbgr3o4wnbt"><path d="M268.52,429.82l8.48-25,.4.87a3.49,3.49,0,0,1,.17,2.4c-.62,2.13-2.45,8-7.38,20.32a2.3,2.3,0,0,1-1.67,1.41Z" style="fill: rgb(255, 255, 255); opacity: 0.6; transform-origin: 273.114px 417.32px;" class="animable"></path></g><g id="el7q792ufu0in"><g style="opacity: 0.6; transform-origin: 270.891px 400.766px;" class="animable"><path d="M269.78,400.07a1.39,1.39,0,0,0,.4,1.82,1.35,1.35,0,0,0,1.82-.38,1.49,1.49,0,0,0-.44-1.93,1.39,1.39,0,0,0-1.84.61" style="fill: rgb(255, 255, 255); transform-origin: 270.891px 400.766px;" id="elxqogzm35egn" class="animable"></path></g></g><path d="M269.18,418.69a5,5,0,0,0-5.11-.18s.15-.32.6-.6a3.58,3.58,0,0,1,2-.51,3.63,3.63,0,0,1,1.95.64C269.06,418.36,269.22,418.65,269.18,418.69Z" style="fill: rgb(38, 50, 56); transform-origin: 266.628px 418.043px;" id="eluqa3a8a9d8m" class="animable"></path><path d="M269,422.11a17.25,17.25,0,0,0-2.22-.06,19.15,19.15,0,0,0-2.13.64c-.11-.08.69-1,2.06-1.14A2.56,2.56,0,0,1,269,422.11Z" style="fill: rgb(38, 50, 56); transform-origin: 266.82px 422.084px;" id="elk0r50p2wwie" class="animable"></path><path d="M270.32,413.92a22.54,22.54,0,0,0-3.42-.33,21.25,21.25,0,0,0-3.38.66,6.31,6.31,0,0,1,6.8-.33Z" style="fill: rgb(38, 50, 56); transform-origin: 266.92px 413.666px;" id="elmyji3z7gwp" class="animable"></path><path d="M267.88,407.47c0,.15-1.35.18-2.86.8s-2.52,1.49-2.62,1.38a4.5,4.5,0,0,1,2.44-1.85A4.45,4.45,0,0,1,267.88,407.47Z" style="fill: rgb(38, 50, 56); transform-origin: 265.14px 408.5px;" id="elmvkxyqsqcc" class="animable"></path><path d="M265.17,401.4a11.51,11.51,0,0,0-3,.76,11.08,11.08,0,0,0-2.42,1.91c-.05,0,.05-.39.41-.87a4.88,4.88,0,0,1,1.8-1.49,4.93,4.93,0,0,1,2.27-.52C264.83,401.21,265.18,401.35,265.17,401.4Z" style="fill: rgb(38, 50, 56); transform-origin: 262.454px 402.63px;" id="elm36v9x6q9m" class="animable"></path><path d="M261.69,401a2.33,2.33,0,0,1-.38-.77,6.05,6.05,0,0,1-.29-2.32,2.63,2.63,0,0,1,.51-1.61.93.93,0,0,1,1-.25,1.56,1.56,0,0,1,.75.79,3.27,3.27,0,0,1-1.38,3.94,3.81,3.81,0,0,1-4.22-.28,1.31,1.31,0,0,1-.5-1,.91.91,0,0,1,.67-.83,3.29,3.29,0,0,1,1.68.1,6.46,6.46,0,0,1,2.13,1c.45.31.65.54.63.57a10,10,0,0,0-2.84-1.2,2.93,2.93,0,0,0-1.47-.05.49.49,0,0,0-.37.45.94.94,0,0,0,.37.62,3.39,3.39,0,0,0,3.66.21A2.84,2.84,0,0,0,262.9,397a1.05,1.05,0,0,0-.5-.57.49.49,0,0,0-.57.12,2.32,2.32,0,0,0-.46,1.36A8.87,8.87,0,0,0,261.69,401Z" style="fill: rgb(38, 50, 56); transform-origin: 260.332px 398.642px;" id="elurn2ul7jbfg" class="animable"></path><path d="M285.73,351.32l-26.71-18,8.84-86.79-25.3-14.77-23.13-5.36s-9.66,20.1-14,33c-9.14,27.37-15.55,37.18-14.08,57,.46,6.28,23.64,22,38.28,30.71a47.57,47.57,0,0,0,.78,5.19c5,22.62,20.28,52.7,20.28,52.7l23.2-10.79-7.48-25.65,7.8,4.55Zm-57.41-56,3.12-13.91c-.66,8.85-1.26,18.08-1.69,26.93A27.64,27.64,0,0,1,228.32,295.35Z" style="fill: rgb(38, 50, 56); transform-origin: 238.435px 315.7px;" id="elf4sqkxwgo3e" class="animable"></path><path d="M250.73,405a2.21,2.21,0,0,1-.18-.37l-.49-1.09-1.79-4.23c-1.54-3.69-3.75-9-6.4-15.65s-5.79-14.53-9-23.43c-.79-2.23-1.56-4.52-2.29-6.89-.32-1.2-.73-2.38-.94-3.65-.06-.31-.13-.63-.18-.94l-.11-.95-.21-1.9q-.42-3.84-.67-7.82c-.08-1.32-.15-2.66-.21-4s-.1-2.71,0-4.08c.4-10.9,1.31-21.24,2.07-30.65s1.49-17.87,2.09-25,1-12.87,1.2-16.86c.13-2,.2-3.54.24-4.58l.07-1.2a1.51,1.51,0,0,1,0-.4,2.38,2.38,0,0,1,0,.4c0,.3,0,.69,0,1.2,0,1.05-.05,2.6-.14,4.59-.17,4-.52,9.76-1.05,16.88s-1.24,15.59-2,25-1.63,19.75-2,30.62c-.08,1.36,0,2.7,0,4.05s.12,2.67.21,4q.24,4,.65,7.79l.21,1.91.11.94c.05.31.12.61.18.92.2,1.22.6,2.41.92,3.6.71,2.35,1.48,4.64,2.26,6.87,3.14,8.89,6.25,16.8,8.85,23.45s4.77,12,6.26,15.7c.73,1.84,1.31,3.27,1.71,4.27.18.47.33.84.43,1.11S250.73,405,250.73,405Z" style="fill: rgb(69, 90, 100); transform-origin: 239.465px 328.155px;" id="el118m6c4bho8" class="animable"></path><path d="M232.87,248.37s-.23-.14-.6-.49a6.31,6.31,0,0,1-1.13-1.82,19.44,19.44,0,0,1-1.14-6.88,58.24,58.24,0,0,1,.33-7,15.9,15.9,0,0,1,.4-2.85,16.91,16.91,0,0,1,0,2.88c-.09,1.77-.23,4.22-.19,6.92a22.37,22.37,0,0,0,1,6.77,7.73,7.73,0,0,0,.95,1.81C232.73,248.12,232.9,248.35,232.87,248.37Z" style="fill: rgb(69, 90, 100); transform-origin: 231.434px 238.85px;" id="el94ye2sxaap8" class="animable"></path><path d="M222.89,227.72a5.82,5.82,0,0,1,.2,2.42,11.2,11.2,0,0,1-6.39,9.38,5.91,5.91,0,0,1-2.33.7c0-.08.87-.32,2.17-1a11.84,11.84,0,0,0,6.2-9.09C222.91,228.65,222.8,227.72,222.89,227.72Z" style="fill: rgb(69, 90, 100); transform-origin: 218.754px 233.97px;" id="elacwuwowedkb" class="animable"></path><path d="M264.39,278.18s0,.09,0,.26,0,.46-.06.77q-.12,1.08-.3,3c-.29,2.61-.69,6.32-1.19,10.88-1,9.23-2.48,21.9-4.06,35.91a65.37,65.37,0,0,0,1.31,19.7A68,68,0,0,0,262.5,357c.9,2.56,1.73,4.95,2.5,7.14,1.51,4.34,2.73,7.87,3.59,10.35.4,1.2.72,2.14,1,2.82l.24.74a.8.8,0,0,1,.06.25s0-.07-.11-.24-.17-.42-.28-.72c-.26-.67-.6-1.6-1-2.79l-3.74-10.29c-.78-2.18-1.64-4.57-2.56-7.12a67.56,67.56,0,0,1-2.47-8.35,64.94,64.94,0,0,1-1.37-19.84c1.56-14.05,3.12-26.71,4.21-35.9.57-4.56,1-8.27,1.35-10.87.16-1.26.29-2.24.39-3,0-.31.08-.56.11-.76A.85.85,0,0,1,264.39,278.18Z" style="fill: rgb(69, 90, 100); transform-origin: 264.008px 328.24px;" id="eluwspz0mo87i" class="animable"></path><polyline points="219.43 226.25 223.53 215.78 232.88 229.72 220.41 226.61" style="fill: rgb(255, 190, 157); transform-origin: 226.155px 222.75px;" id="el3vxpuum0w3k" class="animable"></polyline><path d="M317.25,194.78l-11.09-24.87c-1.33-4-3.82-4.62-5.9-6.94L272.47,147.3c-20.26-8.3-31.29,19.52-31.29,19.52l-18.41,42c-21.65,7.17-6.32,23.8-6.32,23.8s-5.89-10.24-.09-13.93c6.06-3.87,12.78,6.32,19.24,16,7.63,11.42,32.41,18.84,32.41,18.84,2.9-3.06,2.09-13.75,4.36-19.49.72-1.81,17.88-41.56,17.88-41.56l6.65,16.11s8.52-10,12.66-11.58A47.13,47.13,0,0,1,317.25,194.78Z" style="fill: rgb(163, 33, 243); transform-origin: 264.217px 199.642px;" id="elm1eq7ymgfhq" class="animable"></path><path d="M268,212.46a4.15,4.15,0,0,1-.84.59,16.25,16.25,0,0,1-2.53,1.19,18.09,18.09,0,0,1-17.56-2.71,15.57,15.57,0,0,1-2.05-1.9,3.26,3.26,0,0,1-.62-.81c.07-.07,1,1.06,2.88,2.43a18.79,18.79,0,0,0,17.23,2.66C266.73,213.17,268,212.38,268,212.46Z" style="fill: rgb(38, 50, 56); transform-origin: 256.2px 212.109px;" id="elpiixh37kpab" class="animable"></path><path d="M222,173h0l17.15,1.62,27.44-29-16.14-.56-28.73,2.84A74.54,74.54,0,0,1,222,173Z" style="fill: rgb(163, 33, 243); transform-origin: 244.155px 159.84px;" id="eln1oyw7h3t09" class="animable"></path><path d="M245.77,157.74a1.81,1.81,0,0,1-.21.53l-.69,1.48c-.62,1.34-1.49,3.19-2.54,5.43-2.13,4.6-5,11-8,18.1s-5.86,13.53-8,18.14c-1.05,2.31-1.92,4.16-2.54,5.44l-.73,1.46a2.44,2.44,0,0,1-.29.5,3.31,3.31,0,0,1,.2-.54l.64-1.5,2.4-5.5c2-4.71,4.79-11.12,7.83-18.2s6-13.48,8.17-18.05c1.11-2.28,2-4.11,2.69-5.37.32-.58.57-1.06.77-1.44A2.65,2.65,0,0,1,245.77,157.74Z" style="fill: rgb(38, 50, 56); transform-origin: 234.27px 183.28px;" id="eloymg2nxcsy" class="animable"></path><path d="M298.12,166.17c.05.09-1,.64-2.47,1.88a17.74,17.74,0,0,0-2.31,2.39,19.58,19.58,0,0,0-2.18,3.45,20.39,20.39,0,0,0-1.36,3.84,17.47,17.47,0,0,0-.44,3.31c-.07,1.9.15,3.08.05,3.09a2.9,2.9,0,0,1-.2-.81,5.9,5.9,0,0,1-.14-1A10.4,10.4,0,0,1,289,181a15.68,15.68,0,0,1,.35-3.4,19,19,0,0,1,1.35-4,19.21,19.21,0,0,1,2.27-3.52,16.18,16.18,0,0,1,2.45-2.37,9.43,9.43,0,0,1,1.07-.76,6.12,6.12,0,0,1,.85-.51A2.62,2.62,0,0,1,298.12,166.17Z" style="fill: rgb(38, 50, 56); transform-origin: 293.561px 175.15px;" id="elfg8gkbbujc9" class="animable"></path><path d="M302.91,126.34l-16.09,30.08a10.62,10.62,0,0,1-13.69,4.68h0a10.61,10.61,0,0,1-5-14.64l2.77-5.22s-7-4.53-3.72-12.09c2.92-6.74,13.64-25.78,15.91-29.8l13.56,6.07A15.23,15.23,0,0,1,302.91,126.34Z" style="fill: rgb(255, 190, 157); transform-origin: 285.571px 130.686px;" id="elvxterpa3etp" class="animable"></path><path d="M270.9,141.13a19.19,19.19,0,0,0,11.05,1.6s-4.74,4.37-11.94.34Z" style="fill: rgb(235, 153, 110); transform-origin: 275.98px 142.954px;" id="el4logwxwzx9l" class="animable"></path><path d="M276.07,117.08a1.18,1.18,0,0,0,.55,1.55,1.13,1.13,0,0,0,1.54-.47,1.18,1.18,0,0,0-.55-1.55A1.13,1.13,0,0,0,276.07,117.08Z" style="fill: rgb(38, 50, 56); transform-origin: 277.115px 117.62px;" id="el53t5nt4yoq" class="animable"></path><path d="M276.13,116.13c.07.2,1.15,0,2.31.48s1.74,1.47,1.93,1.39.06-.35-.18-.78a3.28,3.28,0,0,0-1.47-1.29,3.14,3.14,0,0,0-1.92-.21C276.33,115.83,276.09,116,276.13,116.13Z" style="fill: rgb(38, 50, 56); transform-origin: 278.293px 116.83px;" id="elpwz6b1ar5ki" class="animable"></path><path d="M286.88,122.4a1.17,1.17,0,0,0,.55,1.55,1.13,1.13,0,0,0,1.54-.48,1.18,1.18,0,0,0-.55-1.54A1.12,1.12,0,0,0,286.88,122.4Z" style="fill: rgb(38, 50, 56); transform-origin: 287.922px 122.937px;" id="elrzgr40y0gq" class="animable"></path><path d="M287.39,121.42c.07.2,1.15,0,2.31.48s1.74,1.48,1.93,1.4.07-.35-.18-.79a3.27,3.27,0,0,0-1.47-1.28,3.07,3.07,0,0,0-1.92-.21C287.59,121.13,287.35,121.33,287.39,121.42Z" style="fill: rgb(38, 50, 56); transform-origin: 289.555px 122.128px;" id="elf6enpqoh1e" class="animable"></path><path d="M279.36,128.11a8.7,8.7,0,0,0-1.72-1.17c-.28-.17-.54-.35-.5-.57s.3-.51.59-.79l1.88-1.86a42.75,42.75,0,0,0,4.59-5,41.62,41.62,0,0,0-5,4.61l-1.85,1.89a1.87,1.87,0,0,0-.67,1.09.85.85,0,0,0,.29.65,2.31,2.31,0,0,0,.47.29A7.66,7.66,0,0,0,279.36,128.11Z" style="fill: rgb(38, 50, 56); transform-origin: 280.44px 123.415px;" id="el34ag30f972v" class="animable"></path><path d="M282.4,130.43c-.18-.09-.74,1.16-2.21,1.57s-2.75-.32-2.84-.15.19.37.75.64a3.39,3.39,0,0,0,2.33.2,2.94,2.94,0,0,0,1.78-1.35C282.49,130.84,282.49,130.47,282.4,130.43Z" style="fill: rgb(38, 50, 56); transform-origin: 279.893px 131.618px;" id="el1coo97envezi" class="animable"></path><path d="M289.12,116.76c0,.37,1.19.73,2.47,1.5s2.22,1.63,2.52,1.43c.14-.1.08-.48-.22-1a5.08,5.08,0,0,0-3.81-2.23C289.5,116.46,289.13,116.59,289.12,116.76Z" style="fill: rgb(38, 50, 56); transform-origin: 291.651px 118.09px;" id="el5qalzmwgd8i" class="animable"></path><path d="M278.05,113c.09.36,1,.44,2,.85s1.69,1,2,.78.14-.42-.11-.82a2.87,2.87,0,0,0-1.39-1.14,2.93,2.93,0,0,0-1.8-.17C278.25,112.58,278,112.8,278.05,113Z" style="fill: rgb(38, 50, 56); transform-origin: 280.131px 113.554px;" id="eleb4d7yrduhs" class="animable"></path><path d="M297.85,130.85c.16,0,5.85.78,3.39,5.85s-7,1.55-7,1.4S297.85,130.85,297.85,130.85Z" style="fill: rgb(255, 190, 157); transform-origin: 298.048px 135.139px;" id="elqbv6ijrc43" class="animable"></path><path d="M296.74,136.93s.06.1.17.25a1,1,0,0,0,.66.33,2.44,2.44,0,0,0,2-1.47,3.28,3.28,0,0,0,.37-1.38,1.14,1.14,0,0,0-.34-1,.5.5,0,0,0-.64,0c-.13.11-.15.22-.18.22s-.07-.14.07-.33a.64.64,0,0,1,.36-.22.75.75,0,0,1,.55.11,1.39,1.39,0,0,1,.54,1.23,3.35,3.35,0,0,1-.38,1.56,2.56,2.56,0,0,1-2.35,1.57,1.13,1.13,0,0,1-.75-.53C296.69,137.06,296.72,136.93,296.74,136.93Z" style="fill: rgb(235, 153, 110); transform-origin: 298.514px 135.559px;" id="el06c8fwqjqs87" class="animable"></path><path d="M300.79,132a3,3,0,0,0-3,.17c-.66.58-1.11,1.38-1.77,2a2,2,0,0,1-2.42.38,1.73,1.73,0,0,1-.54-1.65,4.78,4.78,0,0,1,.73-1.67c1.37-2.26,2.94-4.42,4.12-6.79a13.49,13.49,0,0,0,1.61-7.67,7.4,7.4,0,0,0-4.5-6.07c-1.65-.58-3.49-.41-5.18-.89a6.91,6.91,0,0,1-4.44-4.08,12,12,0,0,0-.66-1.14c.06-.12.66-1.14,1.25-1.34,4.46-1.51,10.49.22,14.18,3.13a16.39,16.39,0,0,1,6.32,12.28c.05,4.7-2.91,9.88-5.66,13.38" style="fill: rgb(38, 50, 56); transform-origin: 295.615px 118.745px;" id="eln2paa9ec9dg" class="animable"></path><path d="M300.84,131.45c1.41-2.4,3.69-4.13,5.43-6.29s3-5.21,1.7-7.69c-.42-.85-1.1-1.56-1.45-2.44a12.09,12.09,0,0,1-.5-2.81,9.76,9.76,0,0,0-4.84-7c-1.78-1-3.83-1.4-5.64-2.35-2.85-1.5-4.94-4.28-8-5.47a3.8,3.8,0,0,0-3.11-.1,1.88,1.88,0,0,0-.77,2.69,1.63,1.63,0,0,0-2.25-1.08,2.46,2.46,0,0,0-1.27,2.41,5.35,5.35,0,0,0,1.09,2.64,13.54,13.54,0,0,0,7.7,5.31l6.91-.54,5.66,4.19,4.18,6.67-7.59,9.86Z" style="fill: rgb(38, 50, 56); transform-origin: 294.317px 114.233px;" id="elhkr2ojiahnj" class="animable"></path></g><g id="freepik--light-bulb--inject-33" class="animable" style="transform-origin: 233.321px 102.601px;"><path d="M257.65,92.1a24.38,24.38,0,1,0-33.27,24.25c.19,2.88.4,6.14.4,6.14l21.32-1.38s-.09-3.45-.25-6.53A24.36,24.36,0,0,0,257.65,92.1Z" style="fill: rgb(163, 33, 243); transform-origin: 233.321px 95.8892px;" id="elfvgvv3h6j5f" class="animable"></path><path d="M238.38,121.51s0-.11,0-.3,0-.51,0-.89c0-.77.11-1.92.23-3.39s.29-3.28.62-5.35a36.91,36.91,0,0,1,1.77-6.92,23.64,23.64,0,0,1,1.77-3.77,4.53,4.53,0,0,1,1.57-1.6,2.51,2.51,0,0,1,2.31-.07,1.65,1.65,0,0,1,.83.91,1.67,1.67,0,0,1,0,1.26,3.49,3.49,0,0,1-1.77,1.74A6.7,6.7,0,0,1,237,99.26a5.12,5.12,0,0,1-.33-2.8,2.19,2.19,0,0,1,2.11-1.83,1.54,1.54,0,0,1,1.29.78,2.19,2.19,0,0,1,.29,1.48,4.78,4.78,0,0,1-1.55,2.53,7.24,7.24,0,0,1-5.57,2,6.34,6.34,0,0,1-4.93-3.2,3.69,3.69,0,0,1-.35-2.94,1.78,1.78,0,0,1,2.5-1.1,2.48,2.48,0,0,1,1.1,1,3.88,3.88,0,0,1,.46,1.38,6.93,6.93,0,0,1-.19,2.8,7.24,7.24,0,0,1-3.17,4.3,7.38,7.38,0,0,1-5,1,3.89,3.89,0,0,1-2.26-1,1.88,1.88,0,0,1-.29-2.33,1.61,1.61,0,0,1,1.06-.61,2.37,2.37,0,0,1,1.18.15,3.48,3.48,0,0,1,1.59,1.58c.7,1.28,1.27,2.53,1.85,3.72,2.26,4.78,3.9,8.73,5,11.47.55,1.37,1,2.44,1.24,3.16.13.36.23.64.31.83a2.19,2.19,0,0,1,.09.29l-.12-.28-.34-.81-1.29-3.15c-1.14-2.72-2.81-6.66-5.09-11.42-.58-1.18-1.17-2.45-1.86-3.7a3.29,3.29,0,0,0-1.48-1.47,1.68,1.68,0,0,0-1.95.38,1.65,1.65,0,0,0,.28,2,3.62,3.62,0,0,0,2.11.93,7.11,7.11,0,0,0,4.81-1,7,7,0,0,0,3-4.14,6.6,6.6,0,0,0,.18-2.69,2.63,2.63,0,0,0-1.39-2.15,1.52,1.52,0,0,0-1.27,0,1.55,1.55,0,0,0-.83,1,3.39,3.39,0,0,0,.33,2.7,6.07,6.07,0,0,0,4.7,3,6.93,6.93,0,0,0,5.33-1.93A4.51,4.51,0,0,0,240,96.85a1.93,1.93,0,0,0-.25-1.29,1.28,1.28,0,0,0-1.05-.64,1.77,1.77,0,0,0-1.19.47,2,2,0,0,0-.62,1.13,4.79,4.79,0,0,0,.31,2.64,6.43,6.43,0,0,0,8.4,3.73,3.24,3.24,0,0,0,1.64-1.6,1.44,1.44,0,0,0-.68-1.85,2.27,2.27,0,0,0-2.09.06A4.34,4.34,0,0,0,243,101a23.63,23.63,0,0,0-1.76,3.72,36.46,36.46,0,0,0-1.8,6.86c-.35,2.07-.54,3.87-.68,5.34s-.21,2.6-.28,3.39c0,.37-.06.67-.07.88S238.38,121.51,238.38,121.51Z" style="fill: rgb(38, 50, 56); transform-origin: 234.218px 107.957px;" id="elm68o4i5h49" class="animable"></path><path d="M244.71,125.16l-18.3,1.19a1.39,1.39,0,0,1-1.47-1.29h0a1.38,1.38,0,0,1,1.29-1.46l18.31-1.18A1.37,1.37,0,0,1,246,123.7h0A1.38,1.38,0,0,1,244.71,125.16Z" style="fill: rgb(38, 50, 56); transform-origin: 235.47px 124.385px;" id="elqborj2qyks" class="animable"></path><path d="M244.79,126.36l-18.31,1.19a1.37,1.37,0,0,0,.18,2.74l2-.13,3,4.91a1.79,1.79,0,0,0,1.63.84l6.54-.42a1.81,1.81,0,0,0,1.51-1.06l2.26-5.23,1.37-.09a1.38,1.38,0,0,0-.18-2.75Z" style="fill: rgb(38, 50, 56); transform-origin: 235.692px 131.137px;" id="el5zphikixd6t" class="animable"></path><g id="els7hrn8jozcn"><g style="opacity: 0.2; transform-origin: 219.092px 88.4216px;" class="animable"><path d="M216.69,79.18a17.72,17.72,0,0,1,4.67-3.55A13.17,13.17,0,0,1,225,74.29c.92-.15,1.45-.1,1.51.09.13.44-1.67,1.21-4,3a20.06,20.06,0,0,0-7.85,20.24c.53,2.95,1.34,4.73,1,5-.18.11-.6-.21-1.17-.94a12.65,12.65,0,0,1-1.82-3.47,17.84,17.84,0,0,1-1-5.76,19,19,0,0,1,1.25-7.15" style="fill: rgb(255, 255, 255); transform-origin: 219.092px 88.4216px;" id="elyd9oroi4b5" class="animable"></path></g></g><g id="el5geh3uo9v1"><g style="opacity: 0.2; transform-origin: 232.373px 73.5666px;" class="animable"><path d="M232.45,75.06c-1.54.08-2.93-.25-3.14-1.06-.09-.4.17-.85.7-1.22a4.94,4.94,0,0,1,4.6-.28c.58.31.88.73.84,1.14" style="fill: rgb(255, 255, 255); transform-origin: 232.373px 73.5666px;" id="ele1xp2v6ciqi" class="animable"></path></g></g><path d="M241,134.88a10.67,10.67,0,0,1-1.29-.31,10.66,10.66,0,0,0-3.13-.19,10.8,10.8,0,0,0-3,.77c-.74.32-1.18.58-1.2.54a3.71,3.71,0,0,1,1.11-.73,9,9,0,0,1,3.1-.87,8.84,8.84,0,0,1,3.21.28A3.87,3.87,0,0,1,241,134.88Z" style="fill: rgb(69, 90, 100); transform-origin: 236.69px 134.872px;" id="el90u6mnw2o6w" class="animable"></path><path d="M243.65,129.26c0,.08-3.3.36-7.39.63s-7.39.41-7.4.32,3.3-.36,7.38-.62S243.64,129.18,243.65,129.26Z" style="fill: rgb(69, 90, 100); transform-origin: 236.255px 129.738px;" id="el9g7dyohknxa" class="animable"></path><path d="M242.64,131.51a11,11,0,0,1-1.79.29c-1.11.15-2.65.31-4.36.45s-3.25.21-4.37.24a10,10,0,0,1-1.81,0,10.08,10.08,0,0,1,1.8-.2l4.36-.33,4.36-.36A10.67,10.67,0,0,1,242.64,131.51Z" style="fill: rgb(69, 90, 100); transform-origin: 236.475px 132.017px;" id="elyez88rrq8" class="animable"></path></g><g id="freepik--Book--inject-33" class="animable" style="transform-origin: 133.311px 222.475px;"><path d="M110.8,254l4,6.37s17-15.61,33.79-11.2C148.56,249.15,133.44,236.33,110.8,254Z" style="fill: rgb(163, 33, 243); transform-origin: 129.695px 252.514px;" id="ellltdlb22ou" class="animable"></path><path d="M148.56,249.15s12.45-13.52,30.71-10.44l5,.75-1.58-2.87S150.9,225.71,148.56,249.15Z" style="fill: rgb(163, 33, 243); transform-origin: 166.415px 241.609px;" id="elox3ihgm1rq" class="animable"></path><path d="M122.28,203.56S97.34,199.27,81,208.12L107,257s21.26-20.49,41.6-7.87Z" style="fill: rgb(245, 245, 245); transform-origin: 114.8px 229.76px;" id="eliim6quj3tg" class="animable"></path><path d="M122.28,203.56a1.72,1.72,0,0,1,.14.2l.37.62,1.44,2.43,5.4,9.26,19.12,33a.22.22,0,0,1-.3.3,27.47,27.47,0,0,0-9.57-3.67,30,30,0,0,0-5.39-.38,33.89,33.89,0,0,0-5.52.7,47.4,47.4,0,0,0-20.62,11l-.22.2a.24.24,0,0,1-.35,0l0-.05L80.81,208.22a.19.19,0,0,1,.08-.27h0A50.29,50.29,0,0,1,97.51,203a84.53,84.53,0,0,1,13.31-.58c3.68.13,6.55.42,8.49.66,1,.12,1.72.23,2.22.32l.57.1.18,0h-.19l-.57-.07c-.5-.06-1.24-.16-2.22-.26-2-.2-4.82-.45-8.49-.54a84.91,84.91,0,0,0-13.25.67,50.17,50.17,0,0,0-16.47,5l.08-.27,26,48.88-.39-.07.22-.2a52.65,52.65,0,0,1,9.94-7,41.5,41.5,0,0,1,10.92-4.14,32.72,32.72,0,0,1,5.61-.7,29.24,29.24,0,0,1,5.48.39,28.13,28.13,0,0,1,9.72,3.75l-.31.3-18.91-33-5.32-9.34-1.39-2.48c-.15-.28-.27-.49-.35-.65A1.68,1.68,0,0,1,122.28,203.56Z" style="fill: rgb(38, 50, 56); transform-origin: 114.781px 229.831px;" id="elponfw48aqh" class="animable"></path><path d="M161.48,193.53s-18.86-12-38.88,10l26.28,45.59s5.36-18.5,36.74-12.07Z" style="fill: rgb(245, 245, 245); transform-origin: 154.11px 219.692px;" id="el5n17ehodfi8" class="animable"></path><path d="M161.48,193.53a.88.88,0,0,1,.13.19c.08.15.2.34.34.59l1.33,2.32,5,8.84L185.81,237a.21.21,0,0,1-.08.29.21.21,0,0,1-.15,0h0l-4.67-.77a21.4,21.4,0,0,0-2.41-.27l-2.46-.2a21,21,0,0,0-2.51-.06L171,236c-.86,0-1.71.17-2.57.25a19.15,19.15,0,0,0-2.58.39l-2.57.58-2.53.89a26.77,26.77,0,0,0-2.44,1.13,7.63,7.63,0,0,0-1.18.67l-1.15.74c-.76.51-1.44,1.13-2.15,1.7a22.7,22.7,0,0,0-1.89,2,15.75,15.75,0,0,0-2.8,4.8h0a.25.25,0,0,1-.32.15.24.24,0,0,1-.13-.11l-1.06-1.83c-9.29-16.15-18-31.2-25.19-43.77a.23.23,0,0,1,0-.25,44.24,44.24,0,0,1,14.23-10.7,28.42,28.42,0,0,1,13.43-2.52,27.58,27.58,0,0,1,8.59,1.92,21.27,21.27,0,0,1,2.1,1l.52.3.16.12-.18-.09-.53-.27c-.47-.23-1.17-.57-2.11-.93a28.07,28.07,0,0,0-21.84.79,44.08,44.08,0,0,0-14.06,10.67l0-.24L148,247.19,149.1,249l-.46.06a16.46,16.46,0,0,1,2.89-5,27.13,27.13,0,0,1,1.94-2.07c.74-.59,1.43-1.23,2.21-1.74l1.17-.76a8,8,0,0,1,1.21-.68c.84-.39,1.63-.86,2.49-1.16l2.57-.89,2.62-.59a18,18,0,0,1,2.62-.39c.87-.08,1.73-.24,2.59-.25l2.57,0a17.75,17.75,0,0,1,2.53.06l2.48.21a19.42,19.42,0,0,1,2.43.27l4.7.79-.23.32c-7.17-13-13.16-23.89-17.38-31.56-2.09-3.81-3.74-6.83-4.87-8.91l-1.28-2.36c-.13-.26-.24-.46-.32-.61S161.48,193.53,161.48,193.53Z" style="fill: rgb(38, 50, 56); transform-origin: 154.121px 219.694px;" id="elub8mybubxrj" class="animable"></path><path d="M88,184.62l28.13,54.15s22.85-1,32.53,10.14L122.6,203.56S107.32,184.62,88,184.62Z" style="fill: rgb(245, 245, 245); transform-origin: 118.33px 216.765px;" id="elwhfft25yk9" class="animable"></path><path d="M88,184.62l.72,0,2.16.09c.24,0,.5,0,.76,0l.83.14,1.88.31a15.16,15.16,0,0,1,2.15.52,24.54,24.54,0,0,1,2.41.71c6.72,2.24,15.74,7.66,23.84,17l0,0h0l26.1,45.32a.25.25,0,0,1-.09.34.24.24,0,0,1-.3,0h0l-1.1-1.1a23.85,23.85,0,0,0-7.2-4.75,41,41,0,0,0-8.05-2.64,67.2,67.2,0,0,0-16-1.58h0a.24.24,0,0,1-.21-.12c-8.2-15.9-15.2-29.49-20.17-39.11C93.31,195,91.37,191.2,90,188.58c-.65-1.27-1.16-2.26-1.51-3l-.38-.75-.12-.25a1.41,1.41,0,0,1,.15.27l.42.77,1.58,3L96,199.84l20.3,38.82-.21-.12a67.19,67.19,0,0,1,16.11,1.56,42.08,42.08,0,0,1,8.14,2.66,24.39,24.39,0,0,1,7.34,4.86l1.14,1.12-.41.29c-9.67-16.85-18.62-32.47-26-45.36v0a65.6,65.6,0,0,0-12.31-11.14,47.43,47.43,0,0,0-11.28-5.88,24.71,24.71,0,0,0-2.4-.73,14.79,14.79,0,0,0-2.13-.54l-1.87-.34-.81-.15-.74-.06Z" style="fill: rgb(38, 50, 56); transform-origin: 118.437px 216.841px;" id="elwohl9ya3fik" class="animable"></path></g><g id="freepik--Stars--inject-33" class="animable" style="transform-origin: 248.8px 279.12px;"><path d="M175.8,338.2l.6,1a6.9,6.9,0,0,0,2.84,2.62l1,.52-1,.6a7,7,0,0,0-2.62,2.84l-.52,1.05-.6-1a6.9,6.9,0,0,0-2.84-2.62l-1.05-.52,1-.6a6.83,6.83,0,0,0,2.62-2.84Z" style="fill: rgb(163, 33, 243); transform-origin: 175.925px 342.515px;" id="el3ezoeaxtsy7" class="animable"></path><path d="M120.36,131.93l.6,1a6.88,6.88,0,0,0,2.84,2.61l1,.52-1,.61a6.78,6.78,0,0,0-2.62,2.84l-.52,1-.6-1a6.86,6.86,0,0,0-2.85-2.62l-1.05-.52,1-.6a7,7,0,0,0,2.62-2.85Z" style="fill: rgb(163, 33, 243); transform-origin: 120.48px 136.22px;" id="el8ce795c0gn" class="animable"></path><path d="M376.94,167.52l.6,1a6.86,6.86,0,0,0,2.85,2.62l1.05.52-1,.6a6.9,6.9,0,0,0-2.61,2.85l-.52,1-.61-1a6.82,6.82,0,0,0-2.84-2.61L372.8,172l1-.61a6.78,6.78,0,0,0,2.62-2.84Z" style="fill: rgb(163, 33, 243); transform-origin: 377.12px 171.815px;" id="el54h626yigcq" class="animable"></path><path d="M346.64,351.15l.6,1a6.9,6.9,0,0,0,2.85,2.61l1.05.52-1,.61a6.91,6.91,0,0,0-2.62,2.84l-.51,1.05-.61-1a6.83,6.83,0,0,0-2.84-2.62l-1.05-.52,1-.6a6.86,6.86,0,0,0,2.62-2.85Z" style="fill: rgb(163, 33, 243); transform-origin: 346.825px 355.465px;" id="elieuetlorly" class="animable"></path><path d="M352.41,389.74l.29.12a1.87,1.87,0,0,0,1,.1l.31-.06-.12.29a1.87,1.87,0,0,0-.1,1l.06.31-.29-.12a1.88,1.88,0,0,0-1-.1l-.31.06.12-.29a1.87,1.87,0,0,0,.1-1Z" style="fill: rgb(163, 33, 243); transform-origin: 353.13px 390.62px;" id="elwcizh19dn9j" class="animable"></path><path d="M369.86,128.81l.28.12a1.9,1.9,0,0,0,1,.1l.3-.06-.11.29a1.78,1.78,0,0,0-.1,1l.06.31-.29-.12a1.9,1.9,0,0,0-1-.1l-.3.06.11-.29a1.78,1.78,0,0,0,.1-1Z" style="fill: rgb(163, 33, 243); transform-origin: 370.57px 129.69px;" id="eltcm6trwbfh8" class="animable"></path><path d="M131.63,105l.29.11a1.78,1.78,0,0,0,1,.1l.31,0-.12.28a1.9,1.9,0,0,0-.1,1l.06.3-.29-.11a1.78,1.78,0,0,0-1-.1l-.31,0,.12-.28a1.9,1.9,0,0,0,.1-1Z" style="fill: rgb(163, 33, 243); transform-origin: 132.35px 105.895px;" id="el0k75kegf176g" class="animable"></path><path d="M161,308.16l.29.11a1.7,1.7,0,0,0,1,.1l.31-.05-.12.29a1.87,1.87,0,0,0-.1,1l.06.3-.29-.11a1.78,1.78,0,0,0-1-.1l-.31.06.12-.29a1.9,1.9,0,0,0,.1-1Z" style="fill: rgb(163, 33, 243); transform-origin: 161.72px 309.035px;" id="eluhfsysyww1q" class="animable"></path><path d="M192.91,386.69l-.28.29-.83.83L188.57,391l-12,11.57,0-.12C177.2,415,178,432,178.84,451l0,.42-.36-.23-4.33-2.9-27.44-18.37-.06,0,0-.06c-4.1-12.23-7.55-22.55-10-29.83-1.2-3.62-2.14-6.48-2.8-8.46l-.72-2.25q-.12-.36-.18-.57c0-.14-.06-.2-.05-.2l.08.18.21.57c.18.53.44,1.27.78,2.23l2.9,8.43c2.48,7.27,6,17.56,10.14,29.77l-.08-.1,27.47,18.34,4.33,2.89-.34.19c-.81-19-1.54-36-2.08-48.57v-.07l.05,0,12.08-11.46,3.29-3.09.86-.79C192.8,386.77,192.91,386.69,192.91,386.69Z" style="fill: rgb(163, 33, 243); transform-origin: 162.904px 419.055px;" id="elsmjhl1llmnt" class="animable"></path><polygon points="180.13 445.25 180.04 448.08 182.33 449.76 179.61 450.55 178.72 453.24 177.12 450.9 174.29 450.89 176.03 448.65 175.16 445.95 177.83 446.91 180.13 445.25" style="fill: rgb(163, 33, 243); transform-origin: 178.31px 449.245px;" id="elixi63aynmh" class="animable"></polygon><polygon points="147.07 426.04 147.13 427.87 148.67 428.87 146.94 429.48 146.47 431.26 145.35 429.81 143.52 429.91 144.55 428.39 143.89 426.68 145.65 427.2 147.07 426.04" style="fill: rgb(163, 33, 243); transform-origin: 146.095px 428.65px;" id="elmedsh6mdgvd" class="animable"></polygon><polygon points="132.83 385.11 134.21 386.89 136.46 386.75 135.2 388.62 136.02 390.71 133.86 390.09 132.12 391.52 132.04 389.27 130.15 388.06 132.26 387.29 132.83 385.11" style="fill: rgb(163, 33, 243); transform-origin: 133.305px 388.315px;" id="elj88tsdcoqp" class="animable"></polygon><polygon points="191.52 383.34 192.91 385.11 195.15 384.98 193.89 386.84 194.71 388.94 192.55 388.31 190.81 389.74 190.74 387.49 188.84 386.28 190.96 385.51 191.52 383.34" style="fill: rgb(163, 33, 243); transform-origin: 191.995px 386.54px;" id="elyuytzvvdh6s" class="animable"></polygon><polygon points="176.12 400.48 177 401.62 178.43 401.53 177.63 402.72 178.15 404.06 176.77 403.66 175.66 404.57 175.61 403.14 174.4 402.36 175.75 401.87 176.12 400.48" style="fill: rgb(163, 33, 243); transform-origin: 176.415px 402.525px;" id="eldiupvdxf0r8" class="animable"></polygon></g><g id="freepik--Planets--inject-33" class="animable" style="transform-origin: 228.349px 212.843px;"><circle cx="123.19" cy="304.91" r="19.94" style="fill: rgb(163, 33, 243); transform-origin: 123.19px 304.91px;" id="el4y7n1evwbdy" class="animable"></circle><g id="elw0mcd0vvxe9"><g style="opacity: 0.3; transform-origin: 117.34px 311.14px;" class="animable"><path d="M120.6,311.13a3.26,3.26,0,1,1-3.25-3.25A3.26,3.26,0,0,1,120.6,311.13Z" style="fill: rgb(255, 255, 255); transform-origin: 117.34px 311.14px;" id="elmlxviwec3l" class="animable"></path></g></g><g id="elx7svh3e9c3j"><g style="opacity: 0.3; transform-origin: 114.1px 301.76px;" class="animable"><path d="M116,301.75a1.9,1.9,0,1,1-1.9-1.89A1.9,1.9,0,0,1,116,301.75Z" style="fill: rgb(255, 255, 255); transform-origin: 114.1px 301.76px;" id="elbyexdaz9kus" class="animable"></path></g></g><path d="M103.84,309.76c.09.35-17.07,16.81-12.64,20.32s23-5.49,38.89-18.3,30.35-28.37,26.38-32.49-23.79,8.07-23.79,8.07l2.37,1.52s12-7.69,15.78-4.71-7,14.64-22.27,25.78-30,18.94-32.27,15.89,8.5-13.22,8.5-13.22Z" style="fill: rgb(163, 33, 243); transform-origin: 123.802px 304.642px;" id="elof991u3u9f" class="animable"></path><g id="el1ea7aerjyi8"><g style="opacity: 0.3; transform-origin: 123.802px 304.642px;" class="animable"><path d="M103.84,309.76c.09.35-17.07,16.81-12.64,20.32s23-5.49,38.89-18.3,30.35-28.37,26.38-32.49-23.79,8.07-23.79,8.07l2.37,1.52s12-7.69,15.78-4.71-7,14.64-22.27,25.78-30,18.94-32.27,15.89,8.5-13.22,8.5-13.22Z" id="elv1imlnjjnh" class="animable" style="transform-origin: 123.802px 304.642px;"></path></g></g><g id="elzl7y10gus5e"><g style="opacity: 0.3; transform-origin: 108.465px 304.643px;" class="animable"><path d="M112.2,290.86c.16.19-1.19,1.34-2.72,3.64a18.35,18.35,0,0,0-.4,20.17c1.44,2.37,2.74,3.57,2.57,3.75s-1.7-.78-3.48-3.14a17.26,17.26,0,0,1-2.42-4.53A17.36,17.36,0,0,1,106,298.3a17.11,17.11,0,0,1,2.6-4.44C110.47,291.58,112.11,290.72,112.2,290.86Z" style="fill: rgb(255, 255, 255); transform-origin: 108.465px 304.643px;" id="el9uojj20tjow" class="animable"></path></g></g><g id="elrt4oh93ye9k"><circle cx="342.97" cy="118.1" r="16.45" style="fill: rgb(163, 33, 243); transform-origin: 342.97px 118.1px; transform: rotate(-43.86deg);" class="animable"></circle></g><g id="elzq99gggnrg9"><g style="opacity: 0.4; transform-origin: 351.009px 111.861px;" class="animable"><path d="M348.33,111.8a2.68,2.68,0,1,1,2.62,2.74A2.67,2.67,0,0,1,348.33,111.8Z" id="elz58ednguvp" class="animable" style="transform-origin: 351.009px 111.861px;"></path></g></g><g id="el55204mx8frg"><g style="opacity: 0.4; transform-origin: 355.26px 118.09px;" class="animable"><path d="M353.69,118.06a1.57,1.57,0,1,1,1.53,1.6A1.56,1.56,0,0,1,353.69,118.06Z" id="eld808p0ydygl" class="animable" style="transform-origin: 355.26px 118.09px;"></path></g></g><g id="elvz2ph9ftnwj"><g style="opacity: 0.4; transform-origin: 351.585px 123.435px;" class="animable"><path d="M351.6,122.86a.56.56,0,0,1,.56.58.59.59,0,0,1-.59.57.58.58,0,0,1-.56-.59A.57.57,0,0,1,351.6,122.86Z" id="el8tt1neiv6ao" class="animable" style="transform-origin: 351.585px 123.435px;"></path></g></g></g><defs>     <filter id="active" height="200%">         <feMorphology in="SourceAlpha" result="DILATED" operator="dilate" radius="2"></feMorphology>                <feFlood flood-color="#32DFEC" flood-opacity="1" result="PINK"></feFlood>        <feComposite in="PINK" in2="DILATED" operator="in" result="OUTLINE"></feComposite>        <feMerge>            <feMergeNode in="OUTLINE"></feMergeNode>            <feMergeNode in="SourceGraphic"></feMergeNode>        </feMerge>    </filter>    <filter id="hover" height="200%">        <feMorphology in="SourceAlpha" result="DILATED" operator="dilate" radius="2"></feMorphology>                <feFlood flood-color="#ff0000" flood-opacity="0.5" result="PINK"></feFlood>        <feComposite in="PINK" in2="DILATED" operator="in" result="OUTLINE"></feComposite>        <feMerge>            <feMergeNode in="OUTLINE"></feMergeNode>            <feMergeNode in="SourceGraphic"></feMergeNode>        </feMerge>            <feColorMatrix type="matrix" values="0   0   0   0   0                0   1   0   0   0                0   0   0   0   0                0   0   0   1   0 "></feColorMatrix>    </filter></defs></svg>